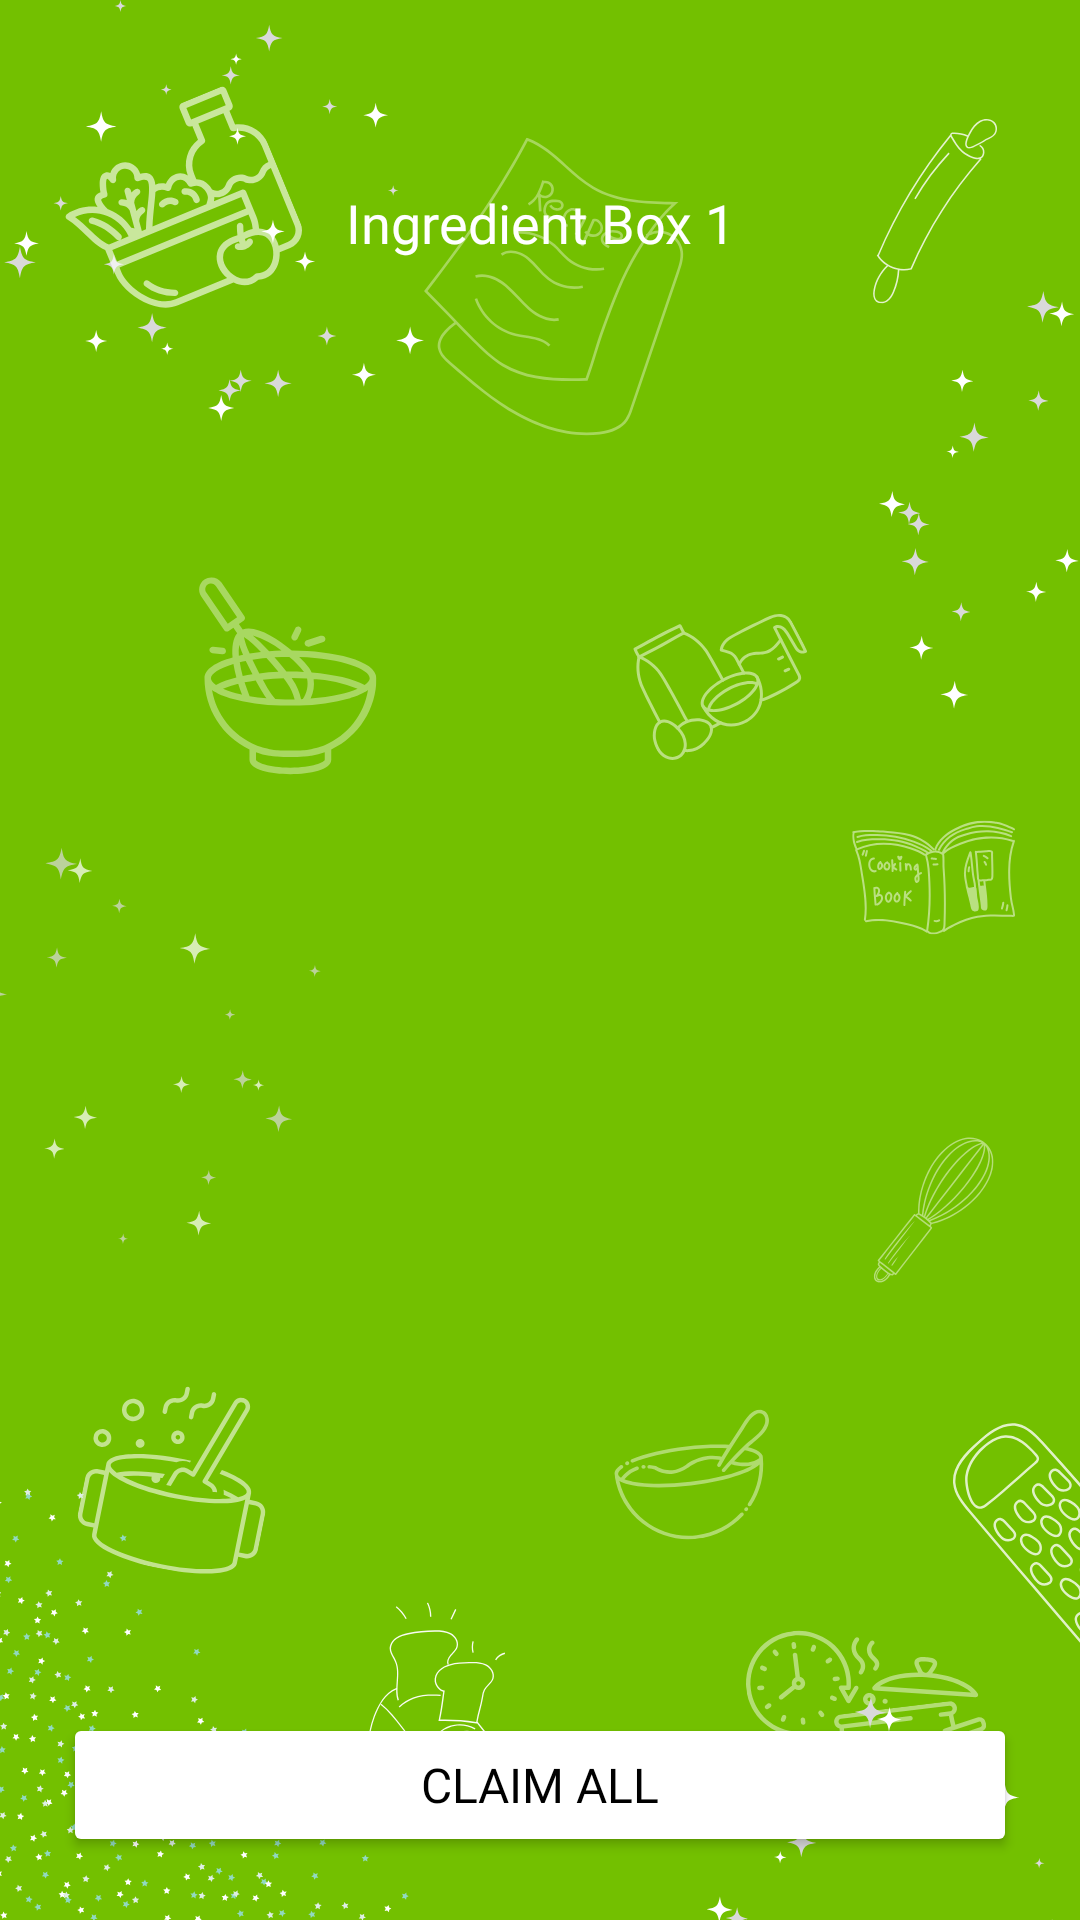

Write the Android layout XML for this screen, with the resource values it uses.
<!-- AndroidManifest.xml: application theme Theme.DealjavaTechnicalTest -->
<!-- res/layout/activity_ingredients_open.xml -->
<?xml version="1.0" encoding="utf-8"?>
<androidx.constraintlayout.widget.ConstraintLayout xmlns:android="http://schemas.android.com/apk/res/android"
    xmlns:app="http://schemas.android.com/apk/res-auto"
    xmlns:tools="http://schemas.android.com/tools"
    android:layout_width="match_parent"
    android:layout_height="match_parent"
    android:background="@drawable/bg_splash">

    <TextView
        android:id="@+id/tvNameBox"
        android:layout_width="wrap_content"
        android:layout_height="wrap_content"
        android:text="Ingredient Box 1"
        android:fontFamily="@font/roboto_medium"
        android:textColor="@color/white"
        android:textSize="18sp"
        android:layout_marginTop="62dp"
        app:layout_constraintEnd_toEndOf="parent"
        app:layout_constraintStart_toStartOf="parent"
        app:layout_constraintTop_toTopOf="parent" />

    <androidx.recyclerview.widget.RecyclerView
        android:id="@+id/rvIngredient"
        android:layout_width="0dp"
        android:layout_height="0dp"
        android:layout_marginTop="14dp"
        app:layout_constraintBottom_toTopOf="@+id/btnClaimAll"
        app:layout_constraintEnd_toEndOf="parent"
        app:layout_constraintStart_toStartOf="parent"
        app:layout_constraintTop_toBottomOf="@+id/tvNameBox"
        tools:listitem="@layout/item_ingredient_box" />

    <Button
        android:id="@+id/btnClaimAll"
        android:layout_width="match_parent"
        android:layout_height="wrap_content"
        android:backgroundTint="@color/white"
        android:text="Claim All"
        android:textColor="@color/black"
        android:layout_margin="21dp"
        android:textSize="16sp"
        android:fontFamily="@font/roboto_semibold"
        app:layout_constraintBottom_toBottomOf="parent"
        app:layout_constraintEnd_toEndOf="parent"
        app:layout_constraintStart_toStartOf="parent" />

</androidx.constraintlayout.widget.ConstraintLayout>
<!-- resources referenced by this layout -->
<resources>
  <color name="black">#FF000000</color>
  <color name="white">#FFFFFF</color>
  <!-- drawable bg_splash: png bitmap (drawable, 245401 bytes) -->
  <style name="Theme.DealjavaTechnicalTest" parent="Base.Theme.DealjavaTechnicalTest" />
  <style name="Base.Theme.DealjavaTechnicalTest" parent="Theme.Material3.Light.NoActionBar">
          
          <item name="colorPrimary">@color/green300</item>
          <item name="android:windowIsTranslucent">true</item>
      </style>
  <color name="green300">#73C000</color>
</resources>
